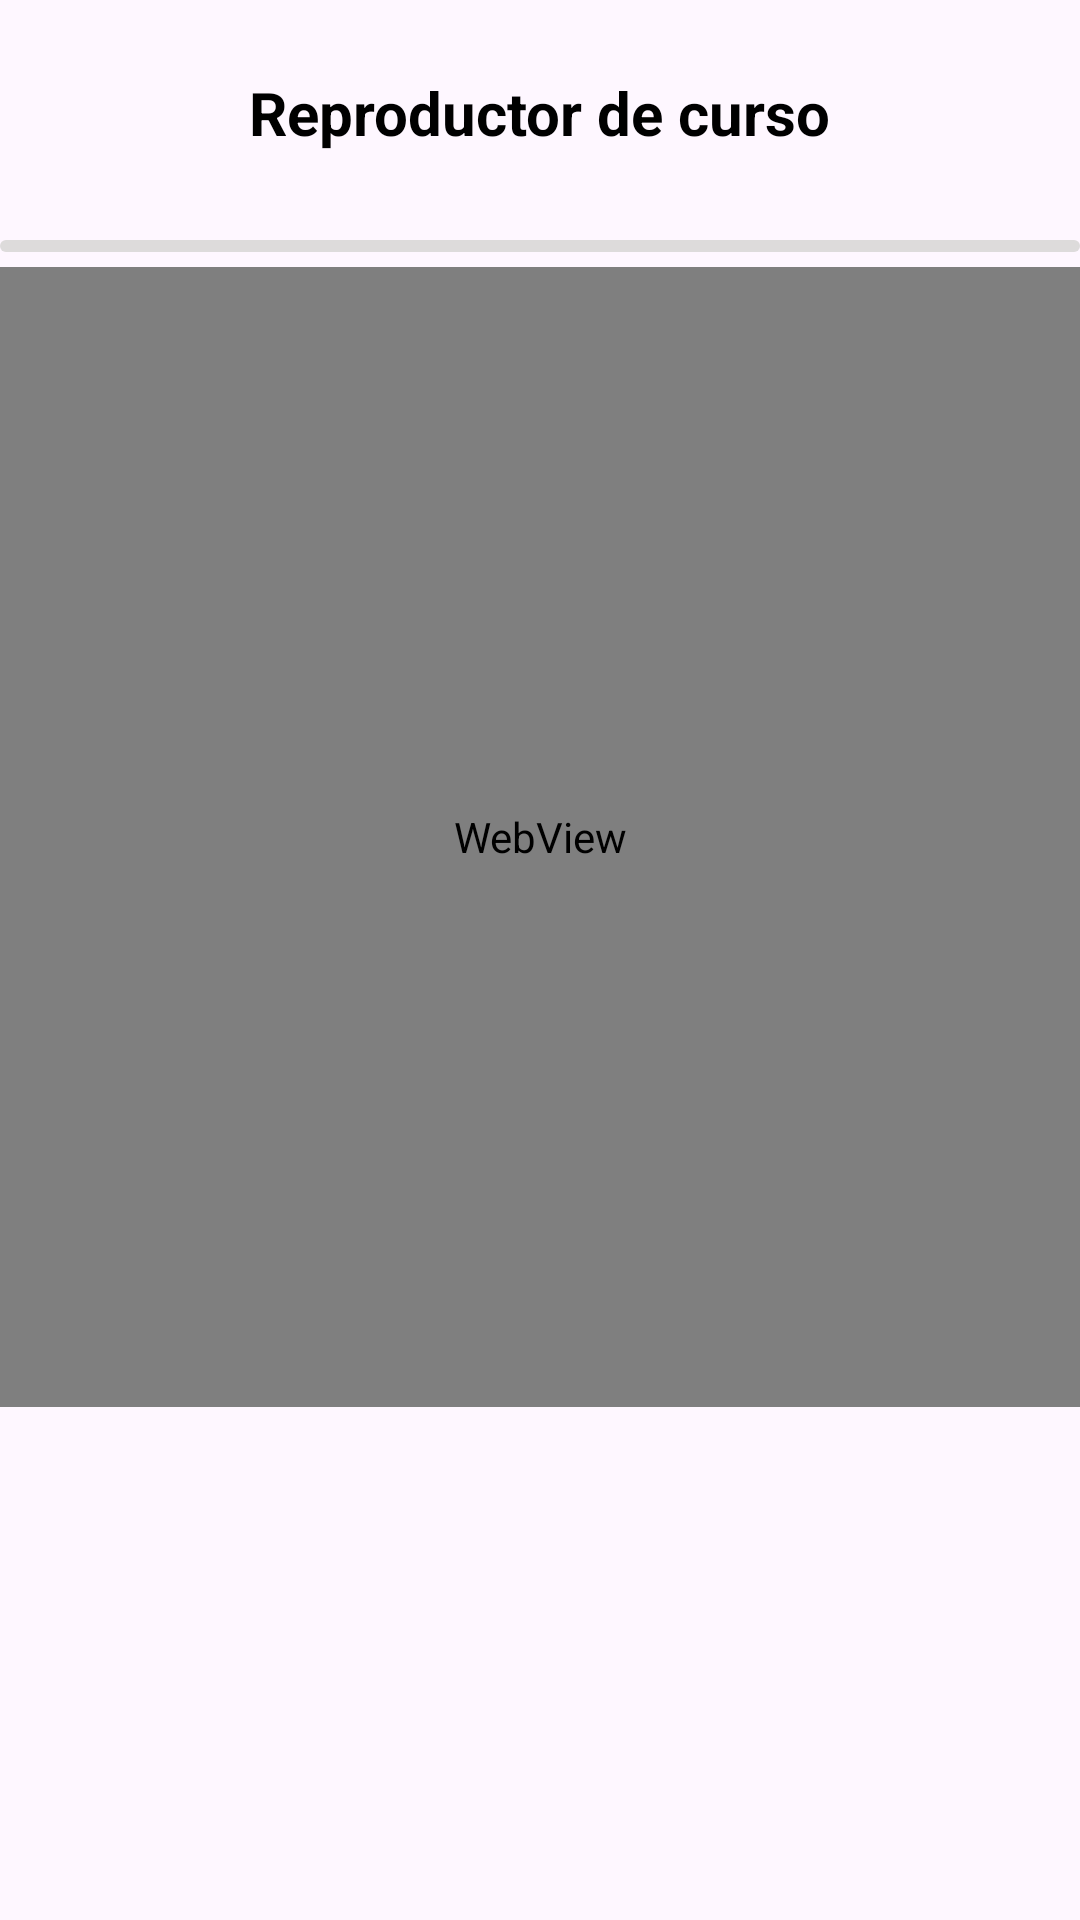

Produce the Android XML layout that renders to this screen, including the resource entries it uses.
<!-- AndroidManifest.xml: application theme Theme.AppMeowAcademy -->
<!-- res/layout/activity_video.xml -->
<?xml version="1.0" encoding="utf-8"?>
<androidx.constraintlayout.widget.ConstraintLayout xmlns:android="http://schemas.android.com/apk/res/android"
    android:layout_width="match_parent"
    android:layout_height="match_parent"
    xmlns:app="http://schemas.android.com/apk/res-auto"
    xmlns:tools="http://schemas.android.com/tools">

    <ScrollView
        android:layout_width="match_parent"
        android:layout_height="match_parent">

        <LinearLayout
            android:layout_width="match_parent"
            android:layout_height="match_parent"
            android:orientation="vertical">

            
            <androidx.constraintlayout.widget.ConstraintLayout
                android:layout_width="match_parent"
                android:layout_height="match_parent"
                android:layout_margin="24dp">

                <ImageView
                    android:id="@+id/imageView"
                    android:layout_width="25dp"
                    android:layout_height="25dp"
                    android:src="@drawable/back"
                    android:onClick="onClickCourse"
                    tools:ignore="MissingConstraints"/>

                <TextView
                    android:layout_width="wrap_content"
                    android:layout_height="match_parent"
                    android:text="Reproductor de curso"
                    android:textColor="@color/black"
                    android:textSize="20sp"
                    android:textStyle="bold"
                    app:layout_constraintBottom_toBottomOf="parent"
                    app:layout_constraintEnd_toEndOf="parent"
                    app:layout_constraintStart_toStartOf="parent"
                    app:layout_constraintTop_toTopOf="parent" />

            </androidx.constraintlayout.widget.ConstraintLayout>

            <ImageView
                android:layout_width="match_parent"
                android:layout_height="4dp"
                android:src="@drawable/separador"
                android:layout_marginTop="5dp"/>

            
            <WebView
                android:id="@+id/webView"
                android:layout_width="match_parent"
                android:layout_height="380dp"
                android:layout_marginTop="5dp"
                android:layout_gravity="center">
            </WebView>
        </LinearLayout>
    </ScrollView>
</androidx.constraintlayout.widget.ConstraintLayout>
<!-- resources referenced by this layout -->
<resources>
  <color name="black">#FF000000</color>
  <!-- drawable separador (drawable) -->
  <?xml version="1.0" encoding="utf-8"?>
  <selector xmlns:android="http://schemas.android.com/apk/res/android">
      <item>
          <shape android:shape="rectangle">
              <corners android:radius="40dp"/>
              <solid android:color="#dddbdb"/>
          </shape>
      </item>
  </selector>
  <style name="Theme.AppMeowAcademy" parent="Base.Theme.AppMeowAcademy" />
  <style name="Base.Theme.AppMeowAcademy" parent="Theme.Material3.DayNight.NoActionBar">
          
          
      </style>
</resources>
